Run: headless pygame with SDL's dummy video driver; simulated clock (each Clock.tick advances the game by its frame time, no real sleeping); random seed 0; keys injected as events and as key.get_pressed() state; mouse plan: one left click at the window centre at the start of phase 2, then a move to the lower-right quarter at the start of phase 3.
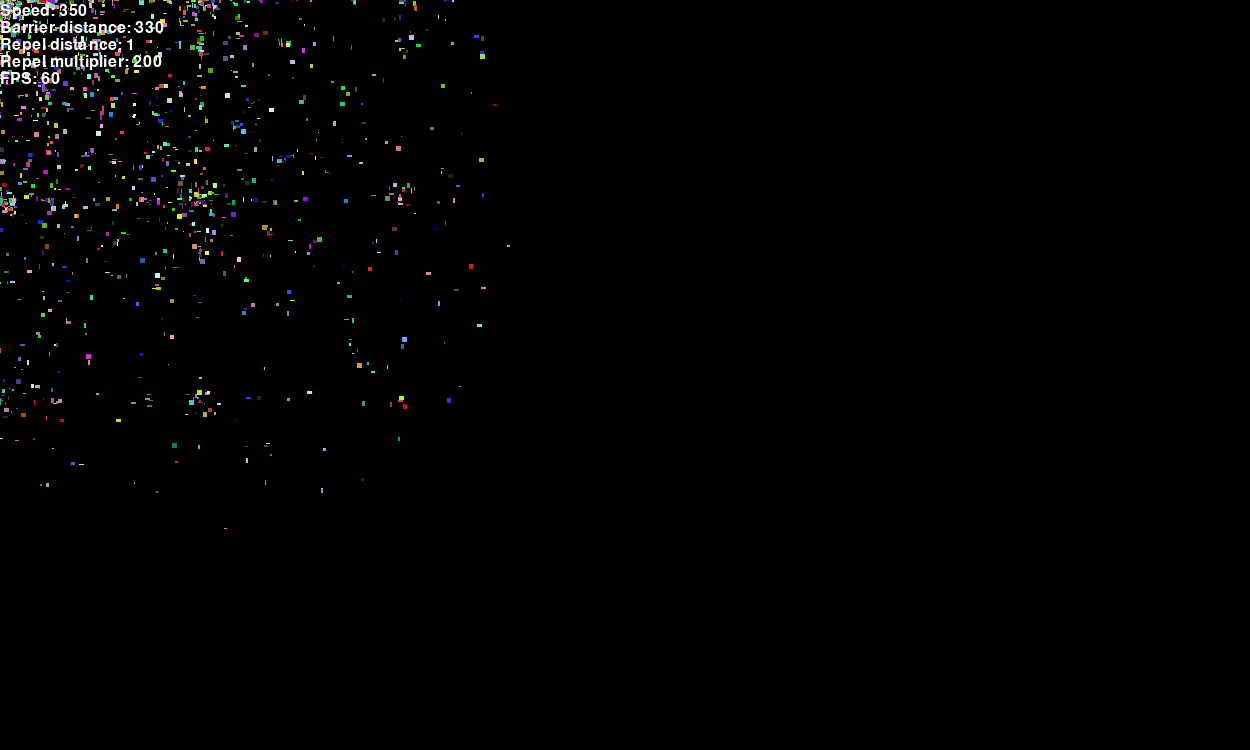
Frame 1 of 4 · flips 1–60 · no input
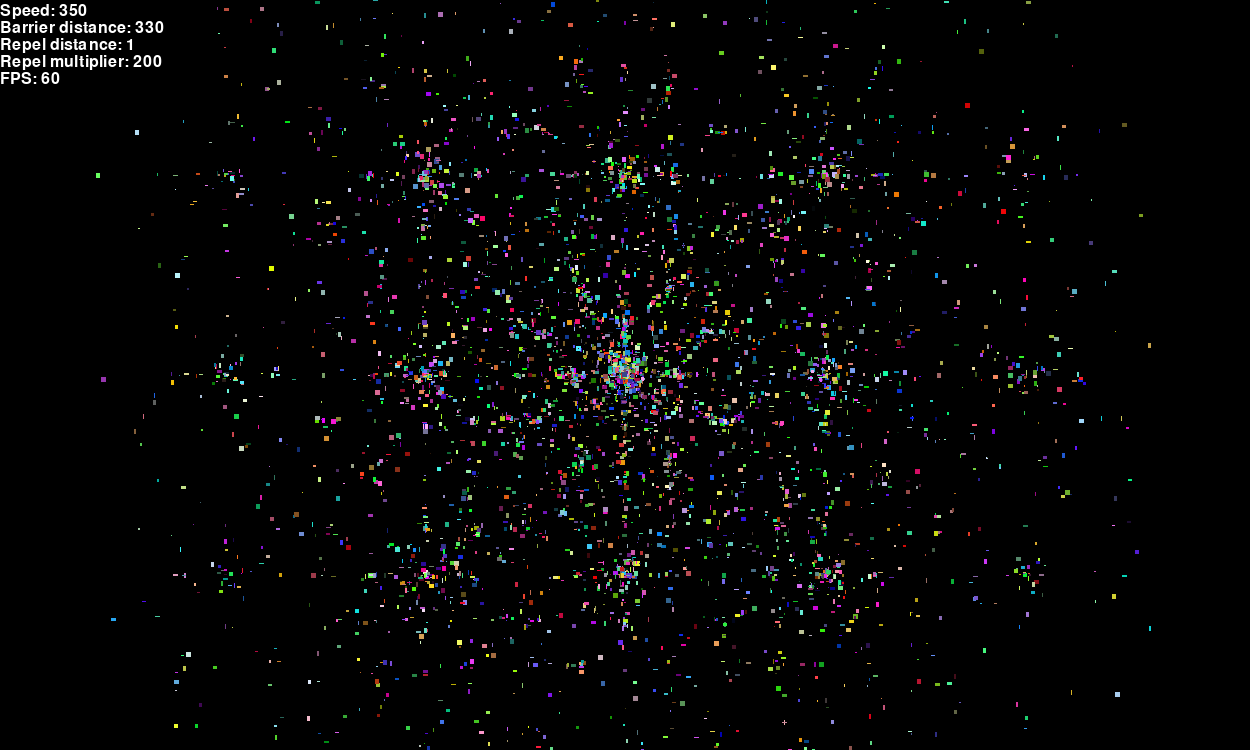
Frame 2 of 4 · flips 61–180 · clicked the window centre · tapped SPACE, RETURN · held RIGHT (→), D
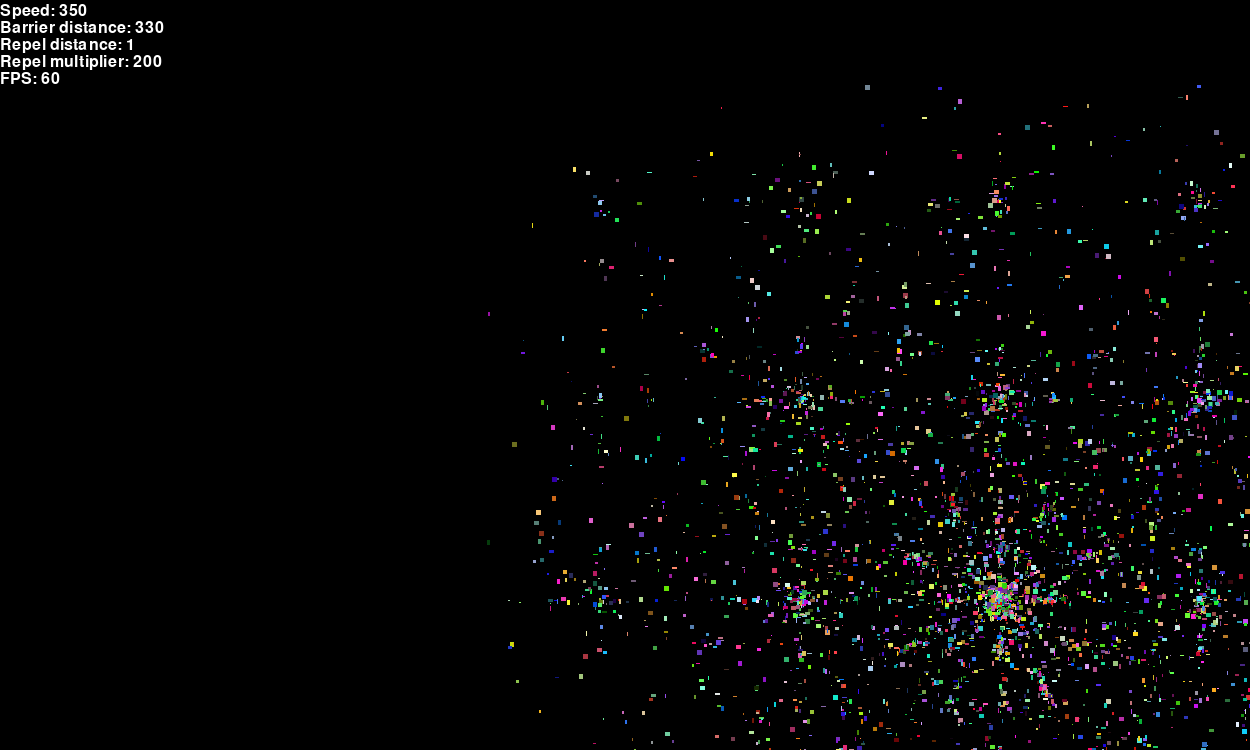
Frame 3 of 4 · flips 181–300 · moved the mouse to the lower-right quarter · held DOWN (↓), S
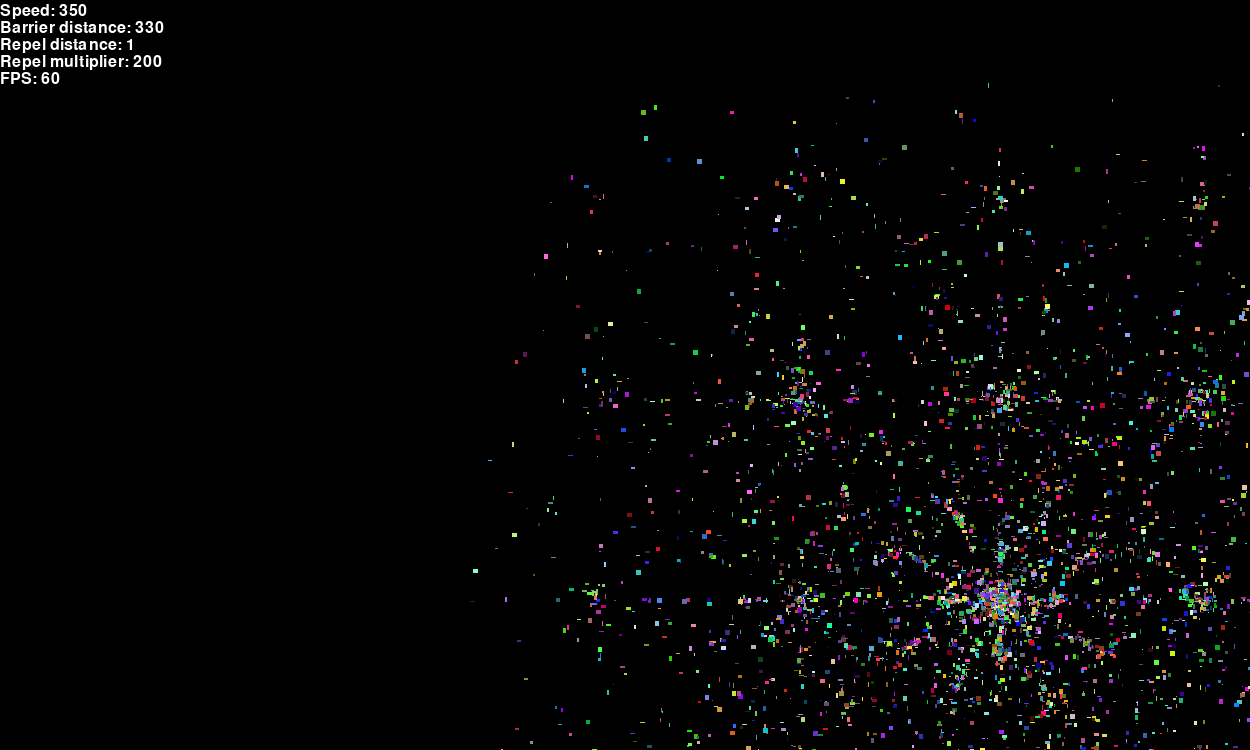
Frame 4 of 4 · flips 301–420 · held LEFT (←), A, UP (↑), W

The pygame program that drew these frames:

import math, random, sys
import pygame as pg

""" Constants """
MAX_PARTICLES = 5_000
SCREEN_SIZE = (1250, 750)
FPS = 60

MAX_SPEED = 500
MAX_BARRIER_DIST = 500
MAX_REPEL_DIST = 500
MAX_REPEL_MULTIPLIER = 200

class Utils:
    @staticmethod
    def clamp(value, min, max):
        return min if value < min else max if value > max else value

    @staticmethod
    def sub_pos(end_pos, start_pos):
        return end_pos[0] - start_pos[0], end_pos[1] - start_pos[1]

    @staticmethod
    def hypotenuse(ab):
        return math.hypot(ab[0], ab[1])

    @staticmethod
    def normalize(ab, magnitude):
        if magnitude > 0:
            return ab[0] / magnitude, ab[1] / magnitude
        return 0, 0

    @staticmethod
    def random(min, max, counts=1, as_int=False):  # TODO random.random() instead?
        if True:
            if counts > 1:
                return [random.randint(min, max) for i in range(counts)]
            return random.randint(min, max)
        """ random.uniform is faster but produces different results """
        if counts > 1:
            if as_int:
                return [int(random.uniform(min, max)) for i in range(counts)]
            return [random.uniform(min, max) for i in range(counts)]
        elif as_int:
            return int(random.uniform(min, max))
        return random.uniform(min, max)

class Settings:
    def __init__(self):
        self._speed = 350
        self._barrier_dist = 330
        self._repel_dist = 1
        self._repel_multiplier = 200

    @property
    def speed(self):
        return self._speed

    @speed.setter
    def speed(self, value):
        self._speed = Utils.clamp(value, 0, MAX_SPEED)

    @property
    def barrier_dist(self):
        return self._barrier_dist

    @barrier_dist.setter
    def barrier_dist(self, value):
        self._barrier_dist = Utils.clamp(value, 0, MAX_BARRIER_DIST)

    @property
    def repel_dist(self):
        return self._repel_dist

    @repel_dist.setter
    def repel_dist(self, value):
        self._repel_dist = Utils.clamp(value, 0, MAX_REPEL_DIST)

    @property
    def repel_multiplier(self):
        return self._repel_multiplier

    @repel_multiplier.setter
    def repel_multiplier(self, value):
        self._repel_multiplier = Utils.clamp(value, 0, MAX_REPEL_MULTIPLIER)

class Slider:
    def __init__(self,
                 position=(0, 0),
                 size=(1, 5),
                 bg_color=pg.Color("black"),
                 fg_color=pg.Color("white"),
                 max_width=500,
                 ):
        self.position = position
        self.size = size
        self.bg_color = bg_color
        self.fg_color = fg_color
        self.start_pos = self.position
        self.max_width = max_width
        self.collision_rect = pg.Rect(self.position, (size[0], size[1]))
        self.bg_rect = pg.Rect(self.position, (max_width, size[1]))
        self.fg_rect = pg.Rect(self.position, (max_width, size[1]))

    def update(self, width):
        if width is not None:
            if self.max_width >= width >= 0:
                self.fg_rect.update(self.position, (width, self.size[1]))
            elif width > self.max_width:
                self.fg_rect.update(self.position, (self.max_width, self.size[1]))
            elif width < 0:
                self.fg_rect.update(self.position, (0, self.size[1]))

    def draw(self, surface):
        pg.draw.rect(surface, self.bg_color, self.bg_rect)
        pg.draw.rect(surface, self.fg_color, self.fg_rect)

class Text:
    all_text = []
    margin_y = 3
    padding_y = 1
    clicked = False

    def __init__(self,
                 name="",
                 text="",
                 bg_color=pg.Color("black"),
                 fg_color=pg.Color("white"),
                 collision_ignore=False,
                 max_width=500,
                 ):
        self.orig_text = text
        self.bg_color = bg_color
        self.fg_color = fg_color
        self.name = name
        self.rendered_text = pg.font.SysFont("Calibri", 24).render(f"{self.orig_text}", True, self.fg_color)
        self.prev_value = self.rendered_text
        self.font = pg.font.SysFont("Calibri", 24)
        self.value = None
        self.start_value = None
        self.collided = False
        self.prev_collided = False
        self.max_width = max_width
        self.collision_ignore = collision_ignore
        self.__class__.all_text.append(self)
        self.index = Text.all_text.index(self)
        self.position = (
            0,
            Text.all_text.index(self) *
            self.rendered_text.get_height() +
            self.margin_y +
            (self.index * self.padding_y)
        )
        self.slider = Slider(
            self.position,
            (self.rendered_text.get_width(), self.rendered_text.get_height()),
            max_width=max_width,
            bg_color=pg.Color("white"),
            fg_color=pg.Color("darkred"),
        )

    def handle_events(self, mouse_pos, mouse_pressed, settings):
        _, _, right_button = mouse_pressed
        self.collided = self.slider.collision_rect.collidepoint(mouse_pos)

        if not self.collision_ignore and right_button and self.collided and not self.__class__.clicked:
            self.__class__.clicked = True
            self.prev_collided = True
            self.value = getattr(settings, self.name)
            self.start_value = getattr(settings, self.name)
            self.slider.start_pos = mouse_pos
            self.slider.update(self.value)
        elif right_button and self.prev_collided:
            self.prev_collided = True
            movement = (mouse_pos[0] - self.slider.start_pos[0]) + (self.slider.start_pos[1] - mouse_pos[1])
            setattr(settings, self.name, movement + self.start_value)
            self.value = getattr(settings, self.name)
            self.slider.update(self.value)
            self.position = (self.slider.max_width, self.position[1])
        elif not right_button:
            self.__class__.clicked = False
            self.prev_collided = False
            self.position = (0, self.position[1])

    def update(self):
        if self.prev_value != self.value:
            self.prev_value = self.value
            self.rendered_text = self.font.render(f"{self.orig_text}{self.value}", True, self.fg_color)

            size = (self.rendered_text.get_width(), self.rendered_text.get_height())
            self.slider.collision_rect.update(self.slider.collision_rect.topleft, size)
            self.slider.update(self.value)

    def draw(self, surface):
        self.update()
        surface.blit(self.rendered_text, self.position)
        if self.__class__.clicked and self.prev_collided and not self.collision_ignore:
            self.slider.draw(surface)

    def set_value(self, value):
        self.value = value

    @classmethod
    def group_events(cls, mouse_pos, mouse_pressed, settings):
        [text.handle_events(mouse_pos, mouse_pressed, settings) for text in cls.all_text]

    @classmethod
    def group_draw(cls, surface):
        [text.draw(surface) for text in cls.all_text]

    @classmethod
    def set_values(cls, settings):
        [cls.all_text[i].set_value(getattr(settings, cls.all_text[i].name)) for i in range(len(cls.all_text) - 1)]

class Particle:
    all_particles = []

    def __init__(self,
                 size=(50, 50),
                 position=(0, 0),
                 bg_color=pg.Color("lightblue"),
                 fg_color=pg.Color("white"),
                 ):
        self.size = size
        self.position = position
        self.bg_color = bg_color
        self.fg_color = fg_color
        self.rect = pg.Rect(position, size)
        self.surface = pg.Surface(size)
        self.surface.fill(self.bg_color)
        self.clicked = False
        self.__class__.all_particles.append(self)

    def handle_collision(self, other_rects):
        for rect in other_rects:
            if self.rect.colliderect(rect):
                pass  # self.position =

    def _handle_movement(self, movement, multiplier=None):
        if multiplier:
            movement = (movement[0] * multiplier, movement[1] * multiplier)
            self.position = (self.position[0] + movement[0], self.position[1] + movement[1])

    def handle_events(self, mouse_pos, mouse_pressed, settings):
        left_button, middle_button, _, = mouse_pressed
        direction = Utils.sub_pos(mouse_pos, self.position)
        magnitude = Utils.hypotenuse(direction)

        if left_button and not self.clicked:
            self.clicked = True
            movement = Utils.random(-settings.repel_dist, settings.repel_dist, counts=2)
            self._handle_movement(movement, 10)
        elif middle_button and not self.clicked:
            self.clicked = True
            settings.speed = Utils.random(0, MAX_SPEED, as_int=True)
            settings.barrier_dist = Utils.random(0, MAX_BARRIER_DIST, as_int=True)
            settings.repel_dist = Utils.random(0, MAX_REPEL_DIST, as_int=True)
            settings.repel_multiplier = Utils.random(0, MAX_REPEL_MULTIPLIER, as_int=True)
        elif not middle_button:
            self.clicked = False

        if magnitude < settings.barrier_dist:
            movement = Utils.random(-settings.repel_dist, settings.repel_dist, counts=2)
            self._handle_movement(movement, settings.repel_multiplier)
        else:
            self._handle_movement(Utils.normalize(direction, magnitude), settings.speed)

    def update(self):
        self.rect.center = self.position

    def draw(self, surface):
        self.update()
        surface.blit(self.surface, self.rect.topleft)
        # pg.draw.rect(surface, self.bg_color, self.rect)
        # pg.draw.circle(surface, self.bg_color, self.rect.center, self.size[0])

    @classmethod
    def create(cls, amount=0):
        for i in range(amount):
            size = Utils.random(1, 5, counts=2, as_int=True)
            position = Utils.random(0, 1000, counts=2, as_int=True)
            color = Utils.random(0, 255, counts=3, as_int=True)
            kwargs = {
                "size": size,
                "position": position,
                "bg_color": color
            }
            cls(**kwargs)

    @classmethod
    def group_draw(cls, surface):
        [particle.draw(surface) for particle in cls.all_particles]

    @classmethod
    def group_events(cls, mouse_pos, mouse_pressed, settings):
        [particle.handle_events(mouse_pos, mouse_pressed, settings) for particle in cls.all_particles]

    @classmethod
    def group_collision(cls, other_rects):
        [particle.handle_collision(other_rects) for particle in cls.all_particles]


class Game:
    def __init__(self, screen):
        self.screen = screen
        self.running = True
        self.clock = pg.time.Clock()
        self.bg_color = pg.Color("black")
        self.settings = Settings()
        self.speed_text = Text("speed", "Speed: ", bg_color=self.bg_color, max_width=MAX_SPEED)
        self.barrier_text = Text("barrier_dist", "Barrier distance: ", bg_color=self.bg_color, max_width=MAX_BARRIER_DIST)
        self.repel_text = Text("repel_dist", "Repel distance: ", bg_color=self.bg_color, max_width=MAX_REPEL_DIST)
        self.repel_mult_text = Text("repel_multiplier", "Repel multiplier: ", bg_color=self.bg_color, max_width=MAX_REPEL_MULTIPLIER)
        self.fps_text = Text(text="FPS: ", bg_color=self.bg_color, collision_ignore=True)
        Particle.create(MAX_PARTICLES)

    def handle_quit(self):
        for event in pg.event.get():
            if event.type in [pg.QUIT] or event.type in [pg.KEYDOWN] and event.key in [pg.K_ESCAPE]:
                pg.quit()
                sys.exit()

    def run(self):
        while self.running:
            self.handle_quit()
            self.screen.fill(self.bg_color)

            mouse_pos = pg.mouse.get_pos()
            mouse_buttons = pg.mouse.get_pressed()

            Particle.group_events(mouse_pos, mouse_buttons, self.settings)
            Particle.group_draw(self.screen)

            Text.set_values(self.settings)
            Text.group_events(mouse_pos, mouse_buttons, self.settings)
            Text.group_draw(self.screen)

            self.clock.tick(FPS)
            self.fps_text.set_value(int(self.clock.get_fps()))
            pg.display.update()


if __name__ == '__main__':
    pg.init()
    display = pg.display.set_mode(SCREEN_SIZE, flags=pg.RESIZABLE | pg.DOUBLEBUF)
    pg.display.set_caption("Particle Simulator")

    Game(display).run()
